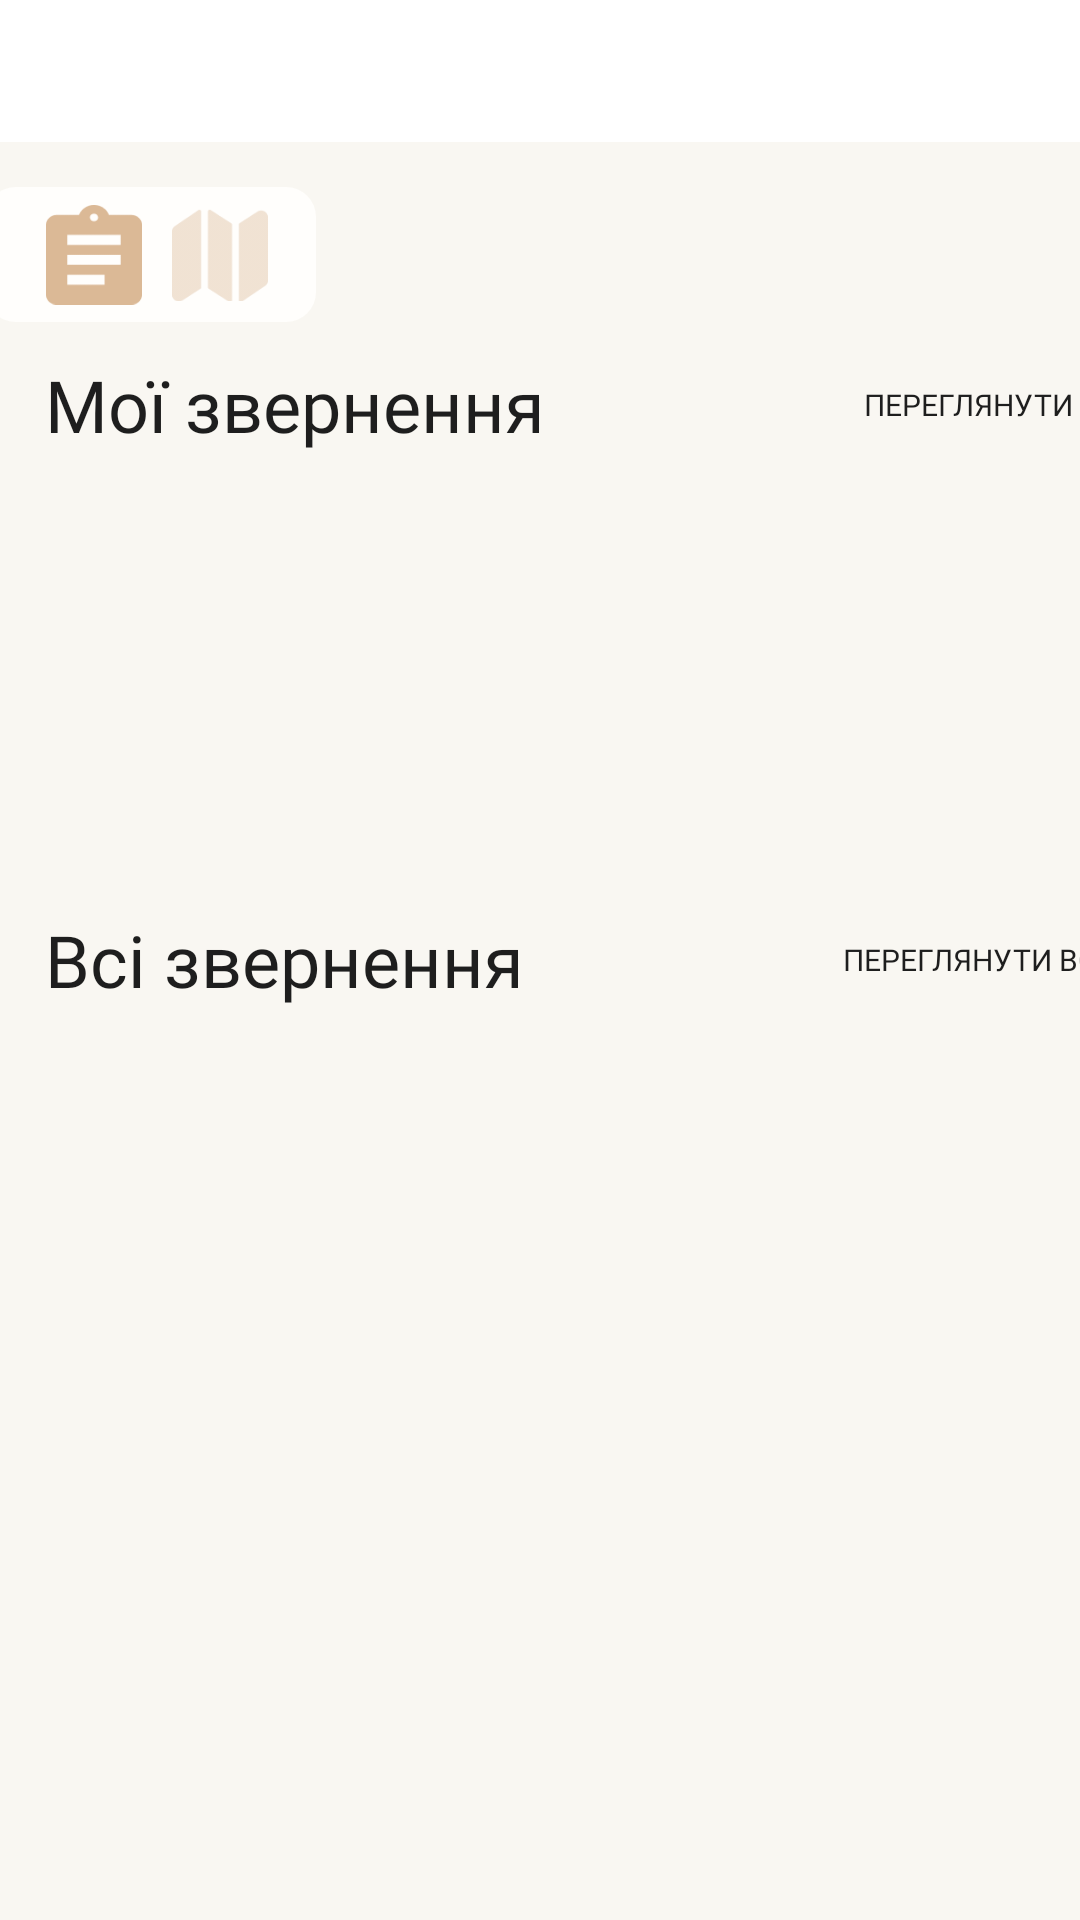

Here is an Android app screen rendered from its layout file. Give the layout XML and the strings, colors and styles it references.
<!-- AndroidManifest.xml: fallback theme Theme.MaterialComponents.DayNight.NoActionBar -->
<!-- res/layout/home_page.xml -->
<LinearLayout xmlns:android="http://schemas.android.com/apk/res/android"
    android:layout_width="match_parent"
    android:layout_height="match_parent"
    xmlns:app="http://schemas.android.com/apk/res-auto"
    android:background="@color/background"
    android:orientation="vertical">

    <FrameLayout
        android:id="@+id/menu_container"
        android:layout_width="match_parent"
        android:layout_height="0dp"
        android:layout_weight="0.08"
        android:background="@color/white"
        android:orientation="horizontal"/>

    <LinearLayout
        android:id="@+id/AlllinearLayout"
        android:layout_width="match_parent"
        android:layout_height="0dp"
        android:layout_weight="1"
        android:background="@color/background"
        android:orientation="vertical"
        android:gravity="top|left">

        <LinearLayout
            android:layout_width="110dp"
            android:layout_height="45dp"
            android:layout_marginTop="15dp"
            android:layout_marginLeft="-5dp"
            android:background="@drawable/rounded_background_edittext"
            android:gravity="left"
            android:orientation="horizontal">

            <ImageButton
                android:id="@+id/ListButton"
                android:layout_width="32dp"
                android:layout_height="match_parent"
                android:layout_marginLeft="20dp"
                android:scaleType="centerInside"
                android:src="@drawable/list_button"
                android:clickable="true"
                android:focusable="true"
                android:background="@null" />

            <ImageButton
                android:id="@+id/MapButton"
                android:layout_width="32dp"
                android:layout_height="match_parent"
                android:layout_marginLeft="10dp"
                android:scaleType="centerInside"
                android:src="@drawable/map_button"
                android:clickable="true"
                android:focusable="true"
                android:alpha="0.4"
                android:background="@null" />
        </LinearLayout>

        <LinearLayout
            android:id="@+id/linearLayout"
            android:layout_width="match_parent"
            android:layout_height="0dp"
            android:layout_weight="1"
            android:background="@color/background"
            android:orientation="vertical"
            android:gravity="top|left">

            <LinearLayout
                android:layout_width="match_parent"
                android:layout_height="45dp"
                android:layout_marginTop="5dp"
                android:gravity="left"
                android:orientation="horizontal">

                <TextView
                    android:layout_width="wrap_content"
                    android:layout_height="match_parent"
                    android:layout_marginLeft="15dp"
                    android:gravity="center_vertical"
                    android:text="Мої звернення"
                    android:textSize="24dp"
                    android:textColor="#1E1E1E"
                    android:fontFamily="@font/inter_semibold" />

                <Button
                    android:id="@+id/OpenMyButton"
                    android:layout_width="150dp"
                    android:layout_height="match_parent"
                    android:layout_marginLeft="75dp"
                    android:background="@android:color/transparent"
                    android:fontFamily="@font/inter_light"
                    android:gravity="center"
                    android:text="ПЕРЕГЛЯНУТИ ВСІ"
                    android:textColor="#1E1E1E"
                    android:textSize="10sp" />

            </LinearLayout>

            <androidx.recyclerview.widget.RecyclerView
                android:id="@+id/MyList"
                android:layout_width="match_parent"
                android:layout_height="110dp"
                android:layout_marginLeft="15dp"
                android:scrollbars="none"
                android:orientation="horizontal" />

            <LinearLayout
                android:layout_width="match_parent"
                android:layout_height="45dp"
                android:layout_marginTop="30dp"
                android:gravity="left"
                android:orientation="horizontal">

                <TextView
                    android:layout_width="wrap_content"
                    android:layout_height="match_parent"
                    android:layout_marginLeft="15dp"
                    android:gravity="center_vertical"
                    android:text="Всі звернення"
                    android:textSize="24dp"
                    android:textColor="#1E1E1E"
                    android:fontFamily="@font/inter_semibold" />

                <Button
                    android:id="@+id/OpenAllButton"
                    android:layout_width="150dp"
                    android:layout_height="match_parent"
                    android:layout_marginLeft="75dp"
                    android:background="@android:color/transparent"
                    android:fontFamily="@font/inter_light"
                    android:gravity="center"
                    android:text="ПЕРЕГЛЯНУТИ ВСІ"
                    android:textColor="#1E1E1E"
                    android:textSize="10sp" />

            </LinearLayout>

            <androidx.recyclerview.widget.RecyclerView
                android:id="@+id/AllList"
                android:layout_width="match_parent"
                android:layout_height="300dp"
                android:layout_marginLeft="15dp"
                android:scrollbars="none"
                android:orientation="horizontal" />
        </LinearLayout>
    </LinearLayout>
</LinearLayout>
<!-- resources referenced by this layout -->
<resources>
  <color name="background">#F9F7F2</color>
  <color name="white">#FFFFFFFF</color>
  <!-- drawable list_button: png bitmap (drawable, 1306 bytes) -->
  <!-- drawable map_button: png bitmap (drawable, 55386 bytes) -->
  <!-- drawable rounded_background_edittext (drawable) -->
  <?xml version="1.0" encoding="utf-8"?>
  <shape xmlns:android="http://schemas.android.com/apk/res/android">
      <solid android:color="#FFFEFC"/>
      <corners android:radius="10dp"/>
  </shape>
</resources>
